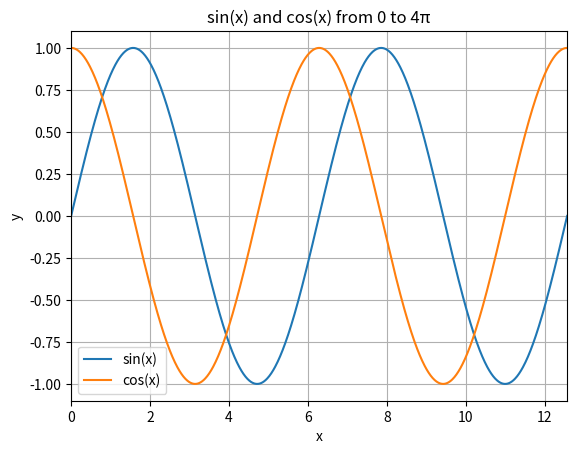

Python code for this plot:
import numpy as np
import matplotlib.pyplot as plt

x = np.linspace(0, 4 * np.pi, 1000)

plt.plot(x, np.sin(x), label='sin(x)')
plt.plot(x, np.cos(x), label='cos(x)')

plt.xlim(0, 4 * np.pi)
plt.xlabel('x')
plt.ylabel('y')
plt.title('sin(x) and cos(x) from 0 to 4π')
plt.legend()
plt.grid(True)
plt.show()
